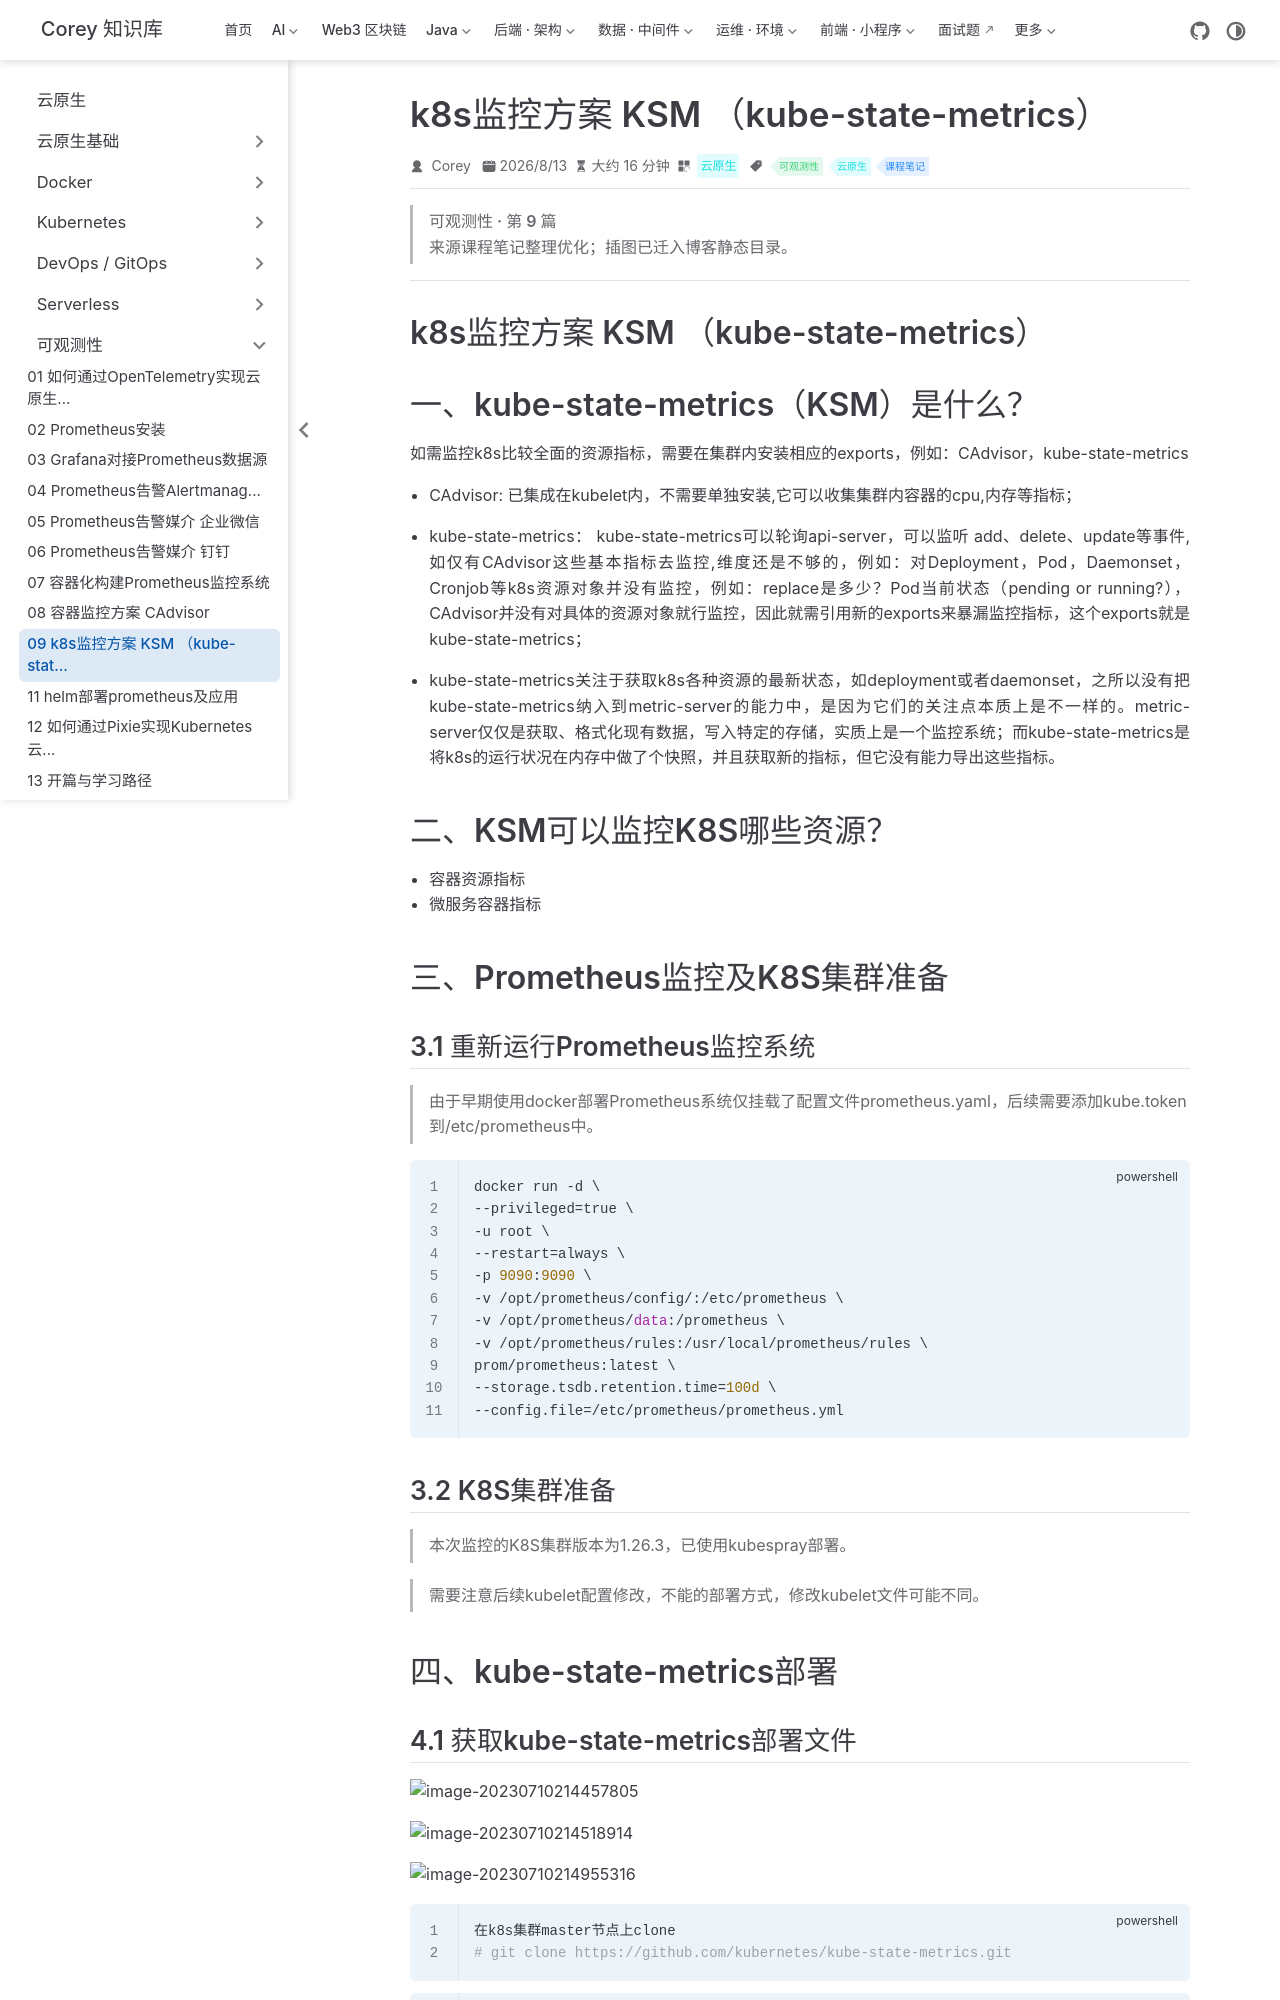

repository: code-corey/code-corey.github.io · page: 云原生/observability/observability-09-k8s监控方案-ksm-kube-state-metrics.html · generator: jekyll

---
title: k8s监控方案 KSM （kube-state-metrics）
sidebarGroup: 可观测性
shortTitle: 09 k8s监控方案 KSM （kube-stat...
order: 9
date: 2026-08-13T00:00:00.000Z
category: 云原生
tag:
  - 可观测性
  - 云原生
  - 课程笔记
description: k8s监控方案 KSM （kube-state-metrics） 一、kube-state-metrics（KSM）是什么？ 如需监控k8s比较全面的资源指标，需要在集群内安装相应的exports，例...
---

> **可观测性 · 第 9 篇**
>
> 来源课程笔记整理优化；插图已迁入博客静态目录。

---

# k8s监控方案 KSM （kube-state-metrics）

# 一、kube-state-metrics（KSM）是什么？

如需监控k8s比较全面的资源指标，需要在集群内安装相应的exports，例如：CAdvisor，kube-state-metrics

- CAdvisor: 已集成在kubelet内，不需要单独安装,它可以收集集群内容器的cpu,内存等指标；

- kube-state-metrics： kube-state-metrics可以轮询api-server，可以监听 add、delete、update等事件,如仅有CAdvisor这些基本指标去监控,维度还是不够的，例如：对Deployment，Pod，Daemonset，Cronjob等k8s资源对象并没有监控，例如：replace是多少？Pod当前状态（pending or running?），CAdvisor并没有对具体的资源对象就行监控，因此就需引用新的exports来暴漏监控指标，这个exports就是kube-state-metrics；

- kube-state-metrics关注于获取k8s各种资源的最新状态，如deployment或者daemonset，之所以没有把kube-state-metrics纳入到metric-server的能力中，是因为它们的关注点本质上是不一样的。metric-server仅仅是获取、格式化现有数据，写入特定的存储，实质上是一个监控系统；而kube-state-metrics是将k8s的运行状况在内存中做了个快照，并且获取新的指标，但它没有能力导出这些指标。

# 二、KSM可以监控K8S哪些资源？

- 容器资源指标
- 微服务容器指标

# 三、Prometheus监控及K8S集群准备

## 3.1 重新运行Prometheus监控系统

> 由于早期使用docker部署Prometheus系统仅挂载了配置文件prometheus.yaml，后续需要添加kube.token到/etc/prometheus中。

~~~powershell
docker run -d \
--privileged=true \
-u root \
--restart=always \
-p 9090:9090 \
-v /opt/prometheus/config/:/etc/prometheus \
-v /opt/prometheus/data:/prometheus \
-v /opt/prometheus/rules:/usr/local/prometheus/rules \
prom/prometheus:latest \
--storage.tsdb.retention.time=100d \
--config.file=/etc/prometheus/prometheus.yml
~~~

## 3.2 K8S集群准备

> 本次监控的K8S集群版本为1.26.3，已使用kubespray部署。

> 需要注意后续kubelet配置修改，不能的部署方式，修改kubelet文件可能不同。

# 四、kube-state-metrics部署

## 4.1 获取kube-state-metrics部署文件

![image-20230710214457805](/云原生/observability/observability-09-k8s监控方案-ksm-kube-state-metrics/image-20230710214457805.png)

![image-20230710214518914](/云原生/observability/observability-09-k8s监控方案-ksm-kube-state-metrics/image-20230710214518914.png)

![image-20230710214955316](/云原生/observability/observability-09-k8s监控方案-ksm-kube-state-metrics/image-20230710214955316.png)

~~~powershell
在k8s集群master节点上clone
# git clone https://github.com/kubernetes/kube-state-metrics.git
~~~

~~~powershell
切换clone下载目录
# cd kube-state-metrics/
~~~

~~~powershell
切换对应tag
# git checkout v2.9.2
~~~

~~~powershell
切换到标准部署目录
# cd examples/standard/
~~~

~~~powershell
查看目录中部署描述文件
# ls
cluster-role-binding.yaml  cluster-role.yaml  deployment.yaml  service-account.yaml  service.yaml
~~~
